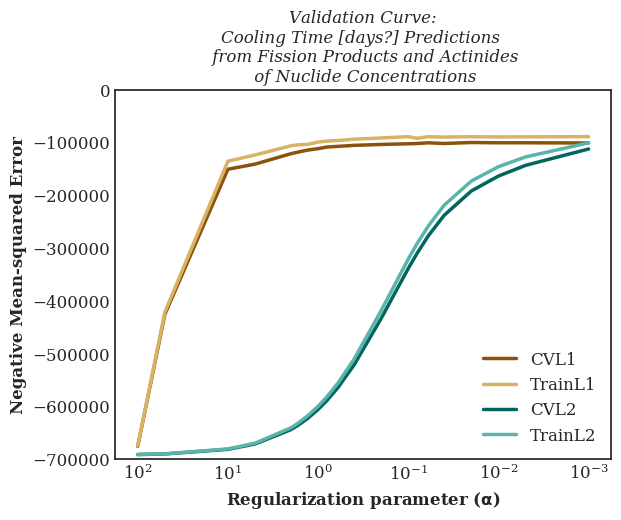

Values plotted in this chart, from the file beside it:
, CVL1, TrainL1, CVL2, TrainL2
0.001, -101133, -89147, -112498, -100819
0.005, -100745, -89538, -143477, -127597
0.01, -100768, -89755, -163792, -146014
0.02, -100245, -89270, -192078, -173268
0.04, -102088, -89982, -238132, -219094
0.06, -100791, -89296, -277147, -258391
0.08, -102157, -92195, -310353, -292060
0.1, -102594, -89227, -338715, -320966
0.2, -103929, -91614, -433621, -418689
0.4, -105643, -93968, -521777, -510848
0.6, -107543, -96492, -564056, -555494
0.8, -108858, -97542, -589135, -582098
1.0, -111904, -99434, -605825, -599847
1.3, -114539, -103627, -622556, -617673
1.7, -118703, -104758, -636733, -632800
2.0, -121459, -106490, -644034, -640597
5.0, -141176, -123810, -671246, -669707
10.0, -150864, -135738, -681384, -680571
50.0, -425637, -421382, -690063, -689888
100.0, -675890, -675153, -691207, -691118
